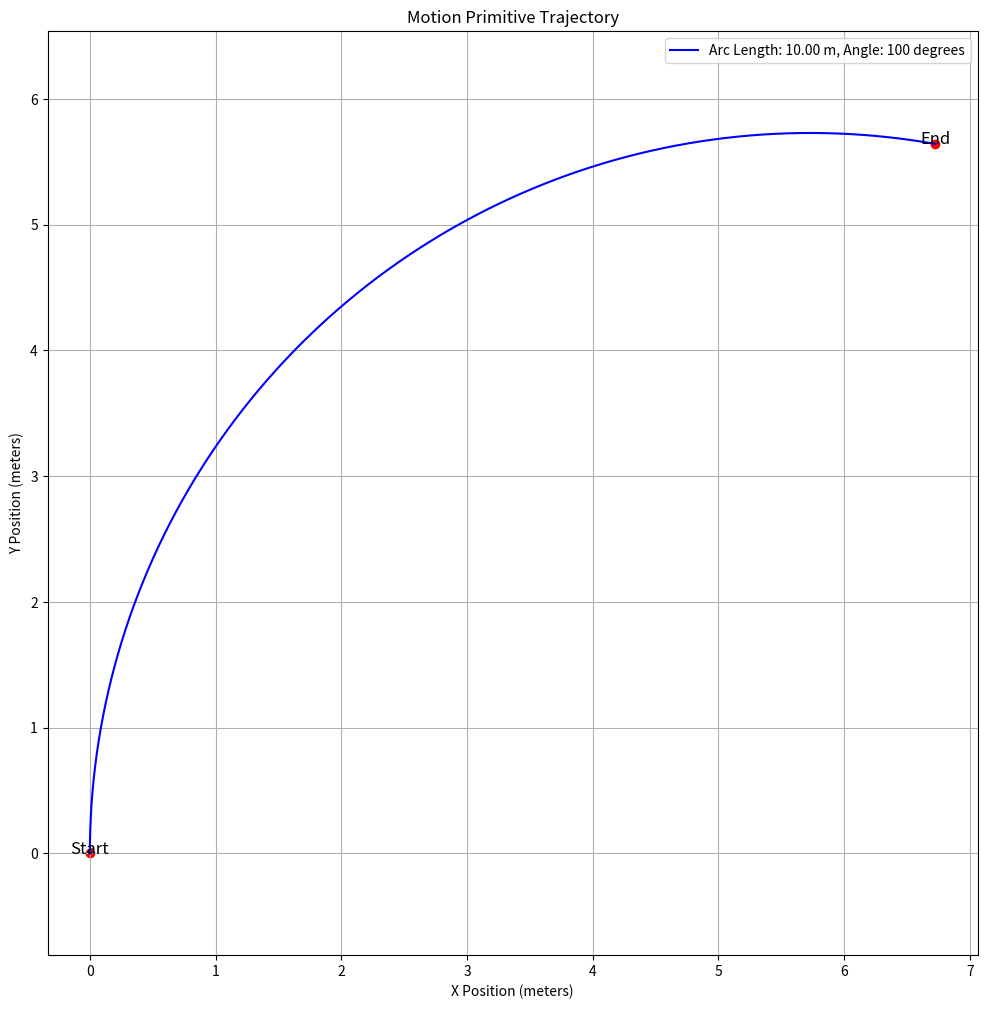

Recreate this plot in Python.
import numpy as np
import matplotlib.pyplot as plt

# Constants for the motion primitive
distance = 10  # in meters
curvature_deg_per_meter = 10  # in degrees per meter

# Function to plot a motion primitive
def plot_motion_primitive(distance, curvature_deg_per_meter):
    # Check if the motion primitive is a straight line (curvature_deg_per_meter == 0)
    if curvature_deg_per_meter == 0:
        # Plot a straight line
        y = np.linspace(0, distance, num=300)
        x = np.zeros_like(y)
        plt.figure(figsize=(12, 12))
        plt.plot(x, y, 'b-', label=f'Straight Line: {distance:.2f} m')
    else:
        # Plot a curved path
        change_in_angle = curvature_deg_per_meter * distance  # Total angle change in degrees
        curvature_rad_per_meter = np.radians(curvature_deg_per_meter)  # Curvature in radians per meter
        radius = 1 / curvature_rad_per_meter  # Radius of the circle

        # Start and end angles of the arc
        start_angle = np.pi  # Start from the top
        end_angle = start_angle - np.radians(change_in_angle)  # End of the arc

        theta = np.linspace(start_angle, end_angle, num=300)
        x = radius * np.cos(theta) + radius  # Shift x by radius to start at (0,0)
        y = radius * np.sin(theta)

        plt.figure(figsize=(12, 12))
        plt.plot(x, y, 'b-', label=f'Arc Length: {distance:.2f} m, Angle: {change_in_angle} degrees')
    
    # Start and end points
    plt.scatter([x[0], x[-1]], [y[0], y[-1]], color='red')
    plt.text(x[0], y[0], "Start", fontsize=12, ha='center')
    plt.text(x[-1], y[-1], "End", fontsize=12, ha='center')

    # Labels and grid
    plt.title('Motion Primitive Trajectory')
    plt.xlabel('X Position (meters)')
    plt.ylabel('Y Position (meters)')
    plt.legend()
    plt.grid(True)
    plt.axis('equal')

    # Show the plot
    plt.show()

# Example usage for curved primitive
plot_motion_primitive(distance, curvature_deg_per_meter)
